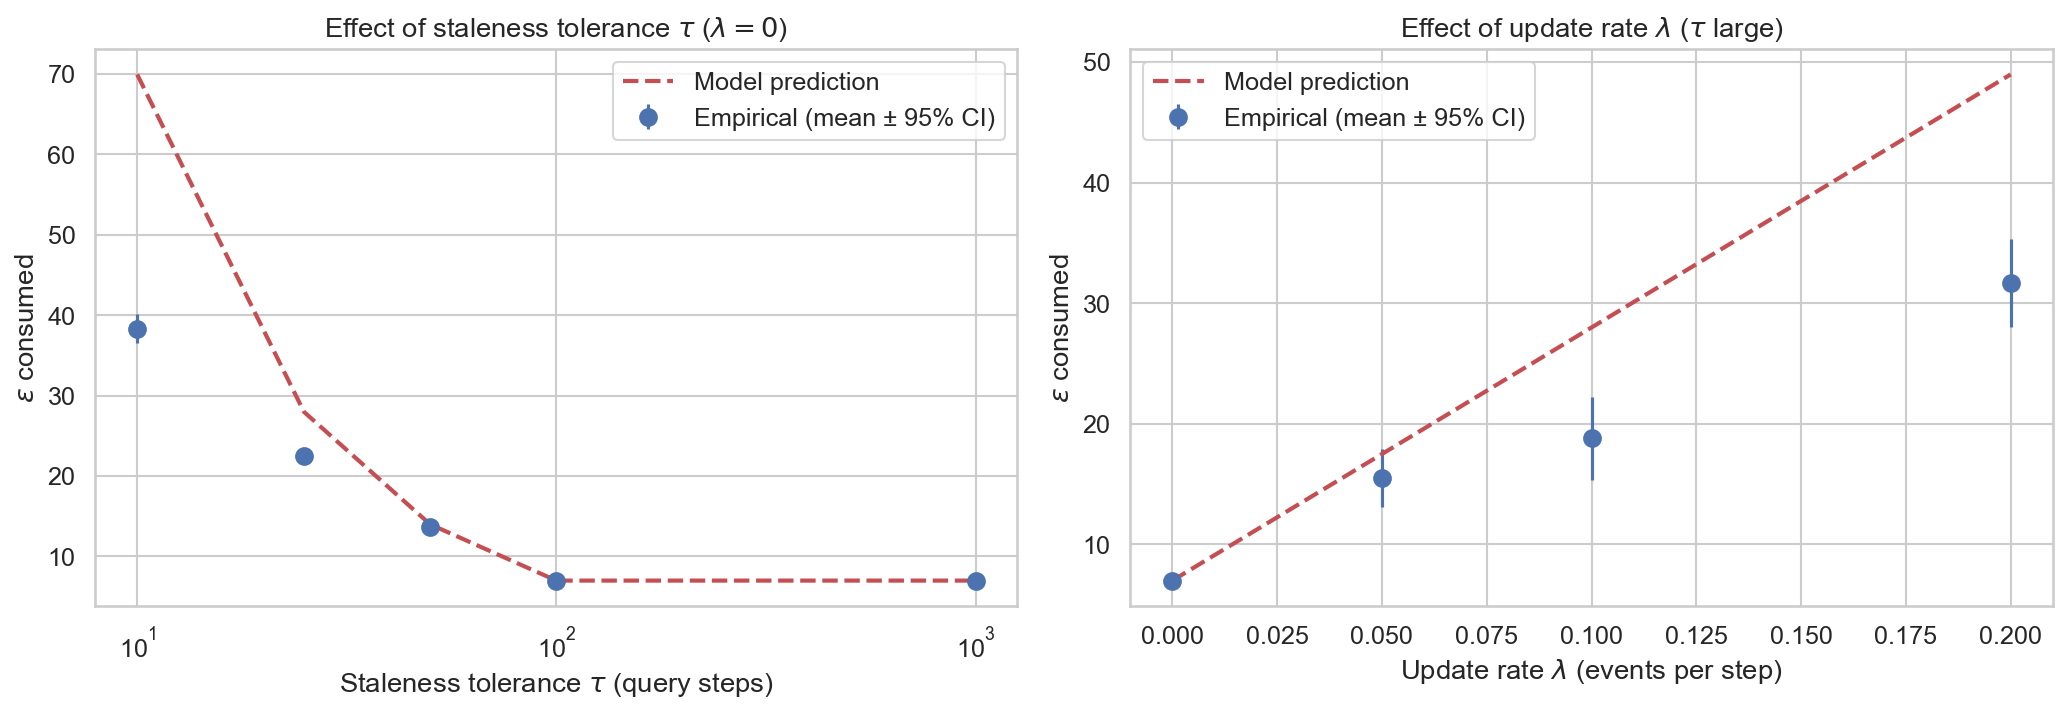

The table this chart was drawn from, first rows:
experiment, tau, lambda, trial, predicted_eps, empirical_eps, expired, update_evicted
tau_sweep, 10, 0.0, 0, 69.95, 33.0, 26, 0
tau_sweep, 10, 0.0, 1, 69.95, 43.0, 36, 0
tau_sweep, 10, 0.0, 2, 69.95, 39.0, 32, 0
tau_sweep, 10, 0.0, 3, 69.95, 39.0, 32, 0
tau_sweep, 10, 0.0, 4, 69.95, 40.0, 33, 0
tau_sweep, 10, 0.0, 5, 69.95, 38.0, 31, 0
tau_sweep, 10, 0.0, 6, 69.95, 34.0, 27, 0
tau_sweep, 10, 0.0, 7, 69.95, 38.0, 31, 0
tau_sweep, 10, 0.0, 8, 69.95, 39.0, 32, 0
tau_sweep, 10, 0.0, 9, 69.95, 40.0, 33, 0
tau_sweep, 25, 0.0, 0, 27.98, 19.0, 12, 0
tau_sweep, 25, 0.0, 1, 27.98, 22.0, 15, 0
tau_sweep, 25, 0.0, 2, 27.98, 22.0, 15, 0
tau_sweep, 25, 0.0, 3, 27.98, 23.0, 16, 0
tau_sweep, 25, 0.0, 4, 27.98, 23.0, 16, 0
tau_sweep, 25, 0.0, 5, 27.98, 24.0, 17, 0
tau_sweep, 25, 0.0, 6, 27.98, 23.0, 16, 0
tau_sweep, 25, 0.0, 7, 27.98, 21.0, 14, 0
tau_sweep, 25, 0.0, 8, 27.98, 24.0, 17, 0
tau_sweep, 25, 0.0, 9, 27.98, 24.0, 17, 0
tau_sweep, 50, 0.0, 0, 13.99, 13.0, 6, 0
tau_sweep, 50, 0.0, 1, 13.99, 14.0, 7, 0
tau_sweep, 50, 0.0, 2, 13.99, 14.0, 7, 0
tau_sweep, 50, 0.0, 3, 13.99, 14.0, 7, 0
tau_sweep, 50, 0.0, 4, 13.99, 13.0, 6, 0
tau_sweep, 50, 0.0, 5, 13.99, 13.0, 6, 0
tau_sweep, 50, 0.0, 6, 13.99, 14.0, 7, 0
tau_sweep, 50, 0.0, 7, 13.99, 14.0, 7, 0
tau_sweep, 50, 0.0, 8, 13.99, 14.0, 7, 0
tau_sweep, 50, 0.0, 9, 13.99, 14.0, 7, 0
tau_sweep, 100, 0.0, 0, 6.995, 7.0, 0, 0
tau_sweep, 100, 0.0, 1, 6.995, 7.0, 0, 0
tau_sweep, 100, 0.0, 2, 6.995, 7.0, 0, 0
tau_sweep, 100, 0.0, 3, 6.995, 7.0, 0, 0
tau_sweep, 100, 0.0, 4, 6.995, 7.0, 0, 0
tau_sweep, 100, 0.0, 5, 6.995, 7.0, 0, 0
tau_sweep, 100, 0.0, 6, 6.995, 7.0, 0, 0
tau_sweep, 100, 0.0, 7, 6.995, 7.0, 0, 0
tau_sweep, 100, 0.0, 8, 6.995, 7.0, 0, 0
tau_sweep, 100, 0.0, 9, 6.995, 7.0, 0, 0
tau_sweep, 1000, 0.0, 0, 6.995, 7.0, 0, 0
tau_sweep, 1000, 0.0, 1, 6.995, 7.0, 0, 0
tau_sweep, 1000, 0.0, 2, 6.995, 7.0, 0, 0
tau_sweep, 1000, 0.0, 3, 6.995, 7.0, 0, 0
tau_sweep, 1000, 0.0, 4, 6.995, 7.0, 0, 0
tau_sweep, 1000, 0.0, 5, 6.995, 7.0, 0, 0
tau_sweep, 1000, 0.0, 6, 6.995, 7.0, 0, 0
tau_sweep, 1000, 0.0, 7, 6.995, 7.0, 0, 0
tau_sweep, 1000, 0.0, 8, 6.995, 7.0, 0, 0
tau_sweep, 1000, 0.0, 9, 6.995, 7.0, 0, 0
lambda_sweep, 1000, 0.0, 0, 6.995, 7.0, 0, 0
lambda_sweep, 1000, 0.0, 1, 6.995, 7.0, 0, 0
lambda_sweep, 1000, 0.0, 2, 6.995, 7.0, 0, 0
lambda_sweep, 1000, 0.0, 3, 6.995, 7.0, 0, 0
lambda_sweep, 1000, 0.0, 4, 6.995, 7.0, 0, 0
lambda_sweep, 1000, 0.0, 5, 6.995, 7.0, 0, 0
lambda_sweep, 1000, 0.0, 6, 6.995, 7.0, 0, 0
lambda_sweep, 1000, 0.0, 7, 6.995, 7.0, 0, 0
lambda_sweep, 1000, 0.0, 8, 6.995, 7.0, 0, 0
lambda_sweep, 1000, 0.0, 9, 6.995, 7.0, 0, 0
... 30 more rows
